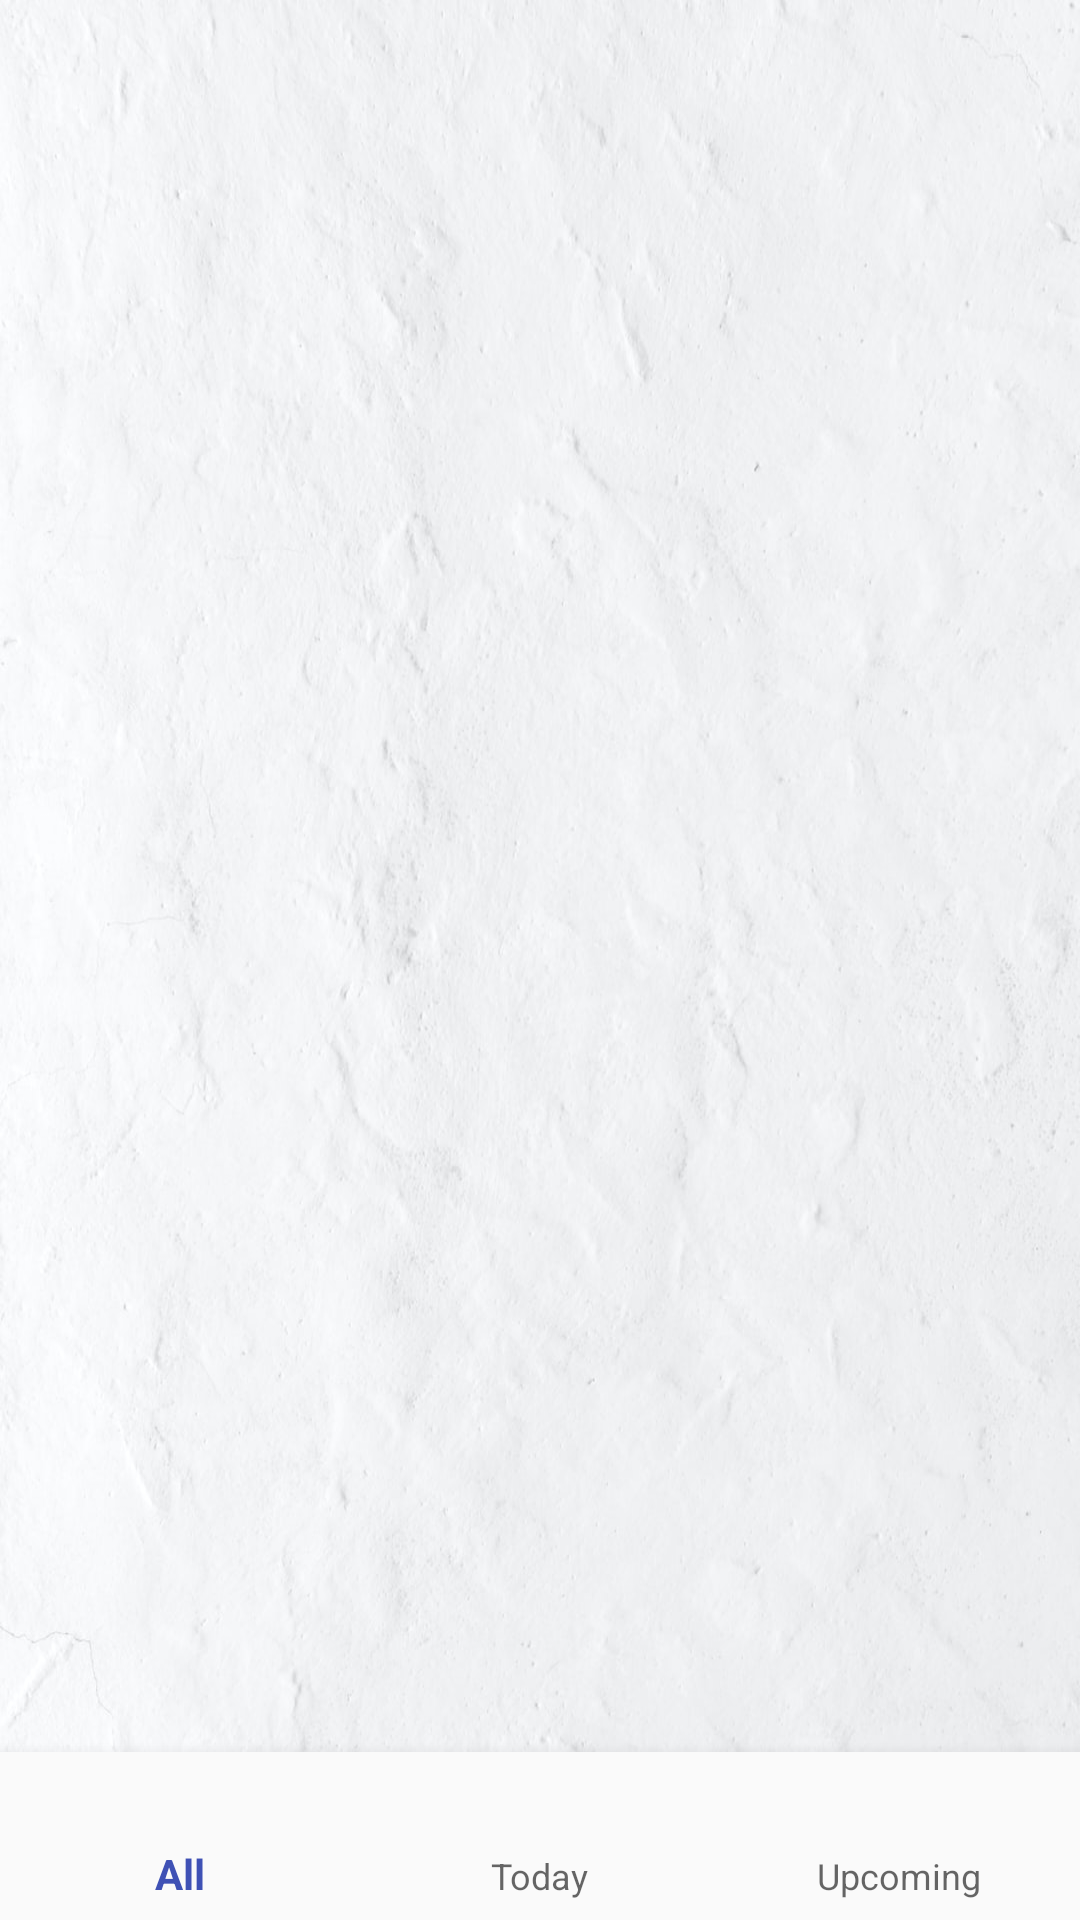

This screen was rendered from an Android layout file. Write that file and the resources it references.
<!-- AndroidManifest.xml: application theme AppTheme -->
<!-- res/layout/activity_main.xml -->
<?xml version="1.0" encoding="utf-8"?>
<RelativeLayout
    xmlns:android="http://schemas.android.com/apk/res/android"
    xmlns:app="http://schemas.android.com/apk/res-auto"
    xmlns:tools="http://schemas.android.com/tools"
    android:layout_width="match_parent"
    android:layout_height="match_parent"
    android:background="@drawable/paper"
    tools:context=".view.activity.MainActivity">

    <FrameLayout
        android:id="@+id/fragment_container"
        android:layout_width="match_parent"
        android:layout_height="match_parent"
        android:layout_above="@id/bottom_navigation"/>


    <com.google.android.material.bottomnavigation.BottomNavigationView
        android:id="@+id/bottom_navigation"
        android:layout_width="match_parent"
        android:layout_height="wrap_content"
        android:layout_alignParentBottom="true"
        app:menu="@menu/bottom_navigation"
        android:background="?android:attr/windowBackground"/>


</RelativeLayout>
<!-- resources referenced by this layout -->
<resources>
  <!-- drawable paper: jpg bitmap (drawable-v24, 115584 bytes) -->
  <style name="AppTheme" parent="Theme.AppCompat.Light.DarkActionBar">
          
          <item name="colorPrimary">@color/colorPrimary</item>
          <item name="colorPrimaryDark">@color/colorPrimaryDark</item>
          <item name="colorAccent">@color/colorAccent</item>
      </style>
  <color name="colorPrimary">#3F51B5</color>
  <color name="colorPrimaryDark">#303F9F</color>
  <color name="colorAccent">#303F9F</color>
</resources>
